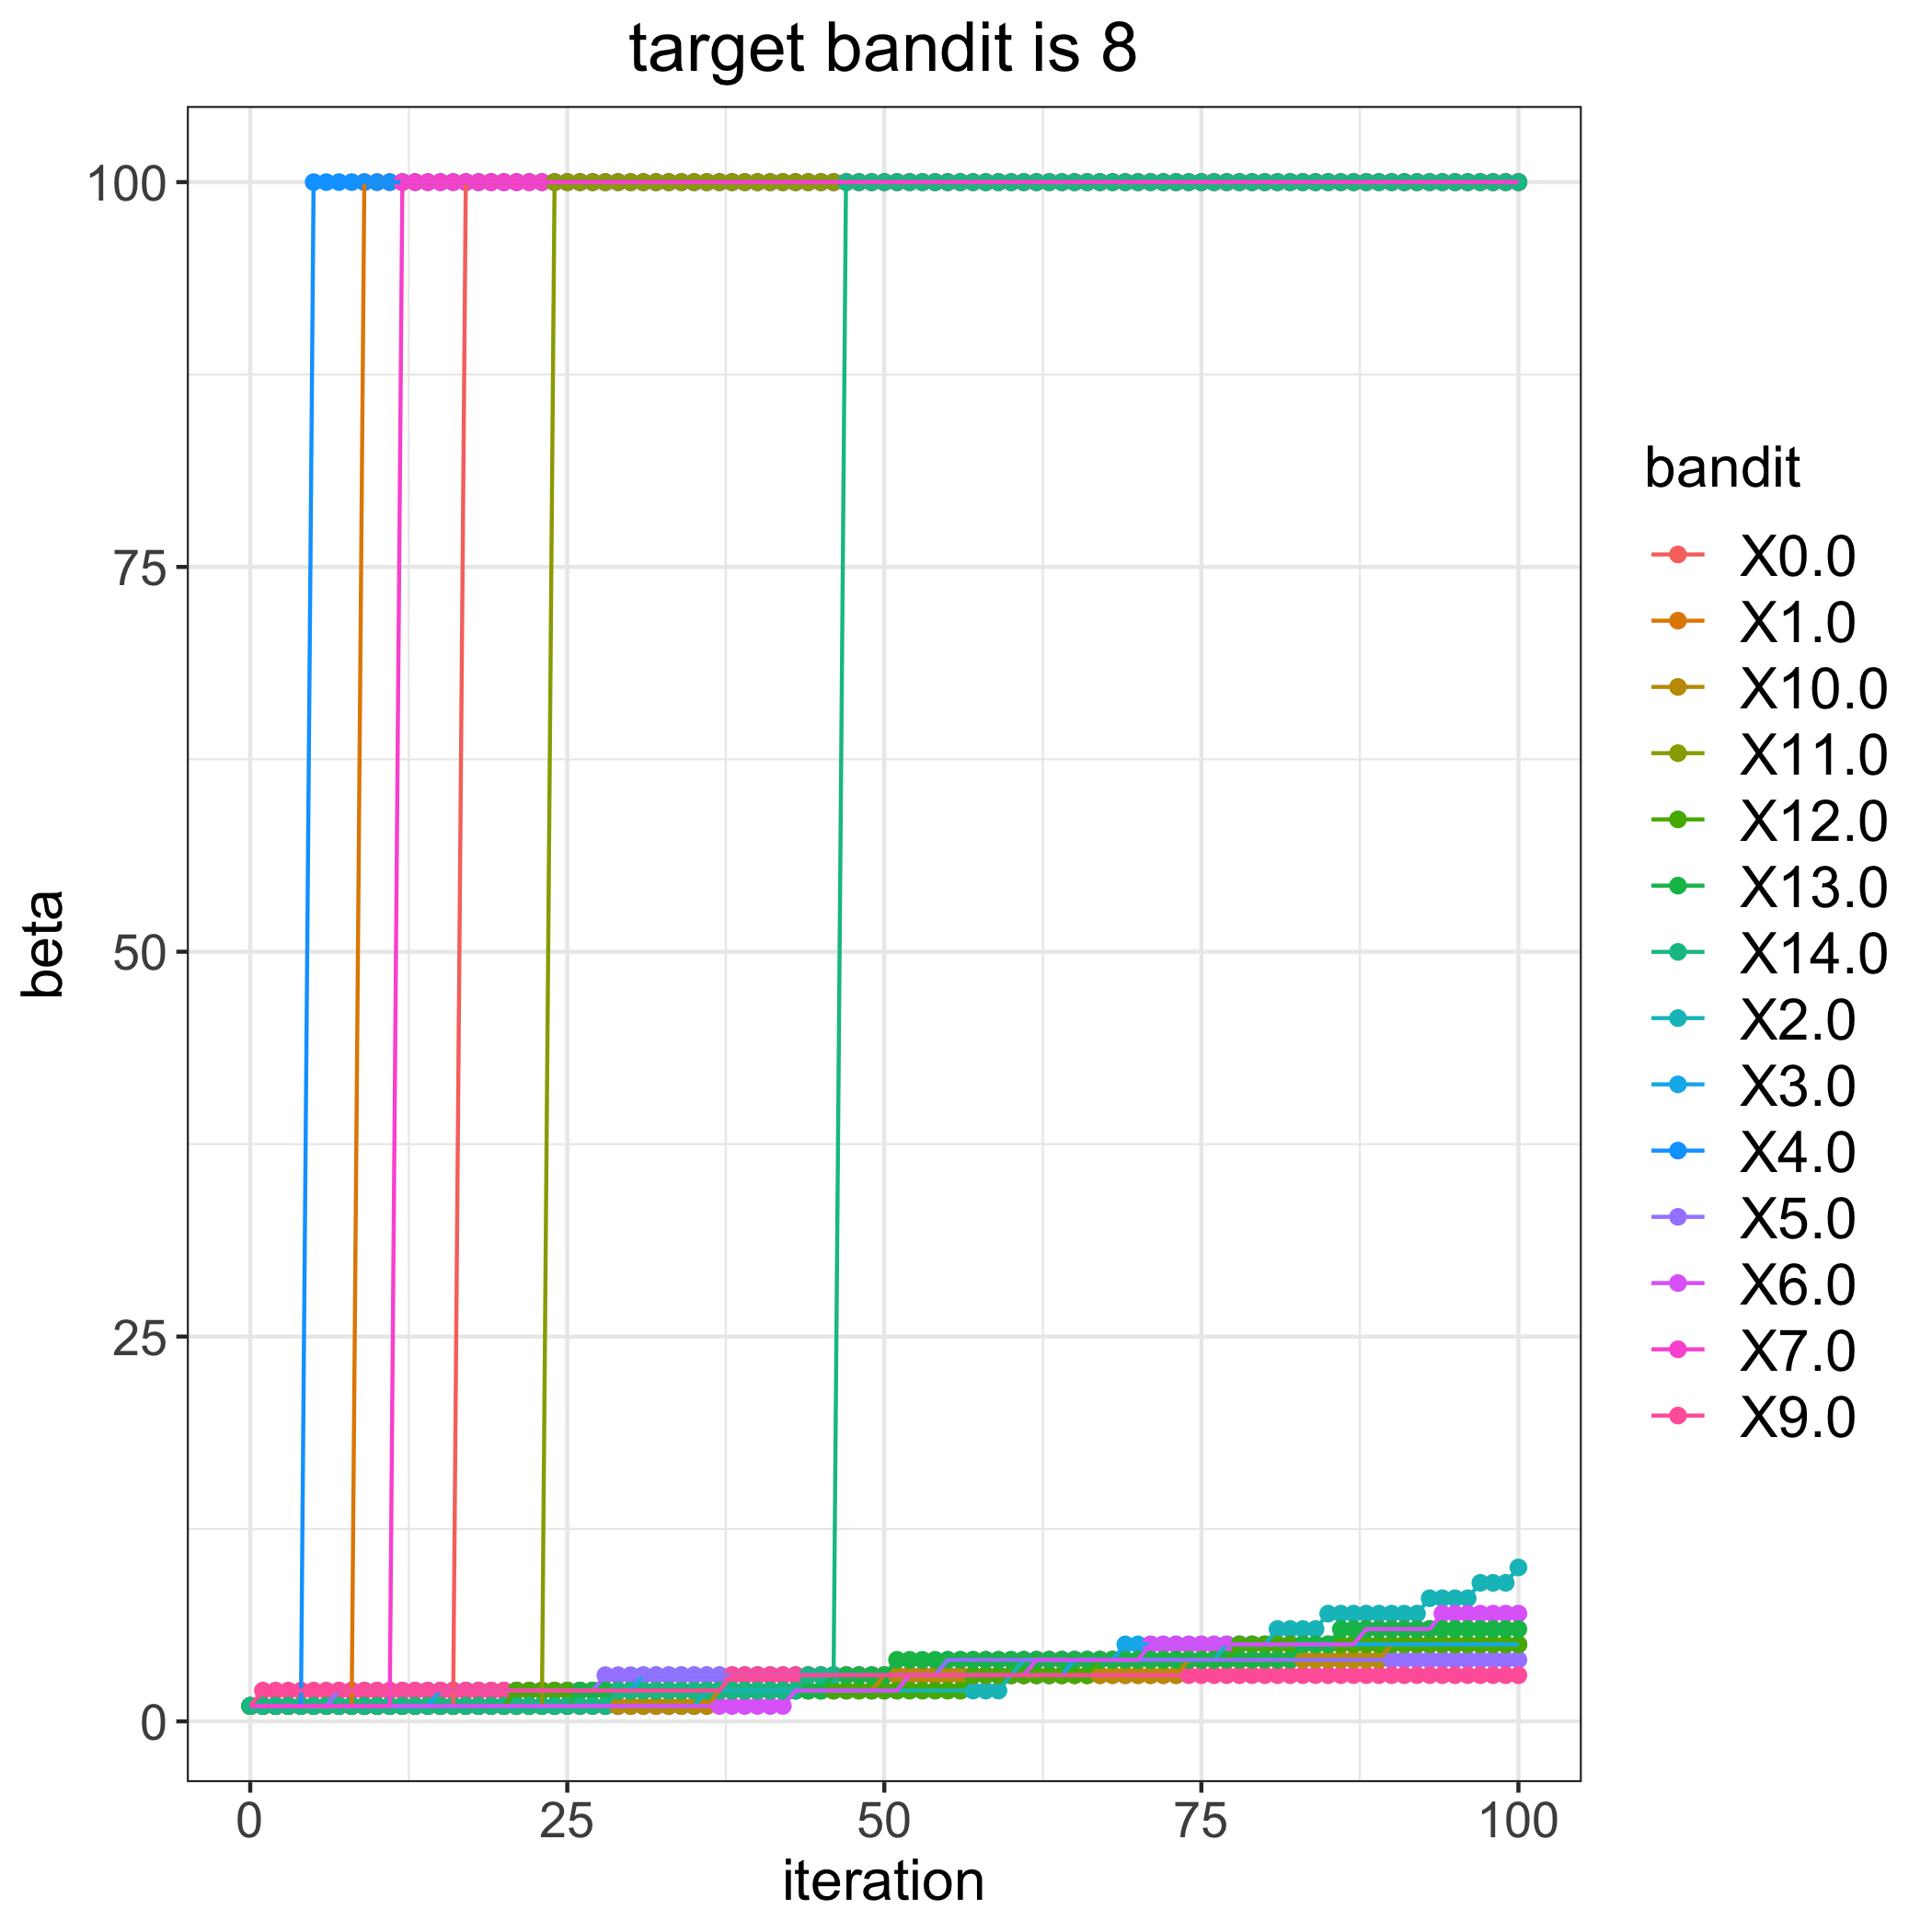

Data behind this chart, as committed beside it:
, 0.0, 1.0, 2.0, 3.0, 4.0, 5.0, 6.0, 7.0, 9.0, 10.0, 11.0, 12.0, 13.0, 14.0
0, 1, 1, 1, 1, 1, 1, 1, 1, 1, 1, 1, 1, 1, 1
1, 1, 1, 1, 1, 1, 1, 1, 1, 2, 1, 1, 1, 1, 1
2, 1, 1, 1, 1, 1, 1, 1, 1, 2, 1, 1, 1, 1, 1
3, 1, 1, 1, 1, 1, 1, 1, 1, 2, 1, 1, 1, 1, 1
4, 1, 1, 1, 1, 1, 1, 1, 1, 2, 1, 1, 1, 1, 1
5, 1, 1, 1, 1, 100, 1, 1, 1, 2, 1, 1, 1, 1, 1
6, 1, 1, 1, 1, 100, 1, 1, 1, 2, 1, 1, 1, 1, 1
7, 1, 1, 1, 1, 100, 2, 1, 1, 2, 1, 1, 1, 1, 1
8, 1, 1, 1, 1, 100, 2, 1, 1, 2, 1, 1, 1, 1, 1
9, 1, 100, 1, 1, 100, 2, 1, 1, 2, 1, 1, 1, 1, 1
10, 1, 100, 1, 1, 100, 2, 1, 1, 2, 1, 1, 1, 1, 1
11, 1, 100, 1, 1, 100, 2, 1, 1, 2, 1, 1, 1, 1, 1
12, 1, 100, 1, 1, 100, 2, 1, 100, 2, 1, 1, 1, 1, 1
13, 1, 100, 1, 1, 100, 2, 1, 100, 2, 1, 1, 1, 1, 1
14, 1, 100, 1, 1, 100, 2, 1, 100, 2, 1, 1, 1, 1, 1
15, 1, 100, 1, 2, 100, 2, 1, 100, 2, 1, 1, 1, 1, 1
16, 1, 100, 1, 2, 100, 2, 1, 100, 2, 1, 1, 1, 1, 1
17, 100, 100, 1, 2, 100, 2, 1, 100, 2, 1, 1, 1, 1, 1
18, 100, 100, 1, 2, 100, 2, 1, 100, 2, 1, 1, 1, 1, 1
19, 100, 100, 1, 2, 100, 2, 1, 100, 2, 1, 1, 1, 1, 1
20, 100, 100, 1, 2, 100, 2, 1, 100, 2, 1, 1, 1, 1, 1
21, 100, 100, 1, 2, 100, 2, 1, 100, 2, 1, 1, 2, 1, 1
22, 100, 100, 1, 2, 100, 2, 1, 100, 2, 1, 1, 2, 1, 1
23, 100, 100, 1, 2, 100, 2, 1, 100, 2, 1, 1, 2, 1, 1
24, 100, 100, 1, 2, 100, 2, 1, 100, 2, 1, 100, 2, 1, 1
25, 100, 100, 1, 2, 100, 2, 1, 100, 2, 1, 100, 2, 1, 1
26, 100, 100, 1, 2, 100, 2, 1, 100, 2, 1, 100, 2, 2, 1
27, 100, 100, 1, 2, 100, 2, 1, 100, 2, 1, 100, 2, 2, 1
28, 100, 100, 1, 2, 100, 3, 1, 100, 2, 1, 100, 2, 2, 1
29, 100, 100, 1, 2, 100, 3, 1, 100, 2, 1, 100, 2, 2, 2
30, 100, 100, 1, 2, 100, 3, 1, 100, 2, 1, 100, 2, 2, 2
31, 100, 100, 1, 3, 100, 3, 1, 100, 2, 1, 100, 2, 2, 2
32, 100, 100, 1, 3, 100, 3, 1, 100, 2, 1, 100, 2, 2, 2
33, 100, 100, 1, 3, 100, 3, 1, 100, 2, 1, 100, 2, 2, 2
34, 100, 100, 1, 3, 100, 3, 1, 100, 2, 1, 100, 2, 2, 2
35, 100, 100, 1, 3, 100, 3, 1, 100, 2, 1, 100, 2, 2, 2
36, 100, 100, 2, 3, 100, 3, 1, 100, 2, 1, 100, 2, 2, 2
37, 100, 100, 2, 3, 100, 3, 1, 100, 2, 2, 100, 2, 2, 2
38, 100, 100, 2, 3, 100, 3, 1, 100, 3, 2, 100, 2, 2, 2
39, 100, 100, 2, 3, 100, 3, 1, 100, 3, 2, 100, 2, 2, 2
40, 100, 100, 2, 3, 100, 3, 1, 100, 3, 2, 100, 2, 2, 2
41, 100, 100, 2, 3, 100, 3, 1, 100, 3, 2, 100, 2, 2, 2
42, 100, 100, 2, 3, 100, 3, 1, 100, 3, 2, 100, 2, 2, 2
43, 100, 100, 2, 3, 100, 3, 2, 100, 3, 2, 100, 2, 2, 2
44, 100, 100, 2, 3, 100, 3, 2, 100, 3, 2, 100, 2, 2, 3
45, 100, 100, 2, 3, 100, 3, 2, 100, 3, 2, 100, 2, 2, 3
46, 100, 100, 2, 3, 100, 3, 2, 100, 3, 2, 100, 2, 3, 3
47, 100, 100, 2, 3, 100, 3, 2, 100, 3, 2, 100, 2, 3, 100
48, 100, 100, 2, 3, 100, 3, 2, 100, 3, 2, 100, 2, 3, 100
49, 100, 100, 2, 3, 100, 3, 2, 100, 3, 2, 100, 2, 3, 100
50, 100, 100, 2, 3, 100, 3, 2, 100, 3, 3, 100, 2, 3, 100
51, 100, 100, 2, 3, 100, 3, 2, 100, 3, 3, 100, 2, 4, 100
52, 100, 100, 2, 3, 100, 3, 3, 100, 3, 3, 100, 2, 4, 100
53, 100, 100, 2, 3, 100, 3, 3, 100, 3, 3, 100, 2, 4, 100
54, 100, 100, 2, 3, 100, 3, 3, 100, 3, 3, 100, 2, 4, 100
55, 100, 100, 2, 3, 100, 4, 3, 100, 3, 3, 100, 2, 4, 100
56, 100, 100, 2, 3, 100, 4, 3, 100, 3, 3, 100, 2, 4, 100
57, 100, 100, 2, 3, 100, 4, 3, 100, 3, 3, 100, 3, 4, 100
58, 100, 100, 2, 3, 100, 4, 3, 100, 3, 3, 100, 3, 4, 100
59, 100, 100, 2, 3, 100, 4, 3, 100, 3, 3, 100, 3, 4, 100
... 41 more rows
